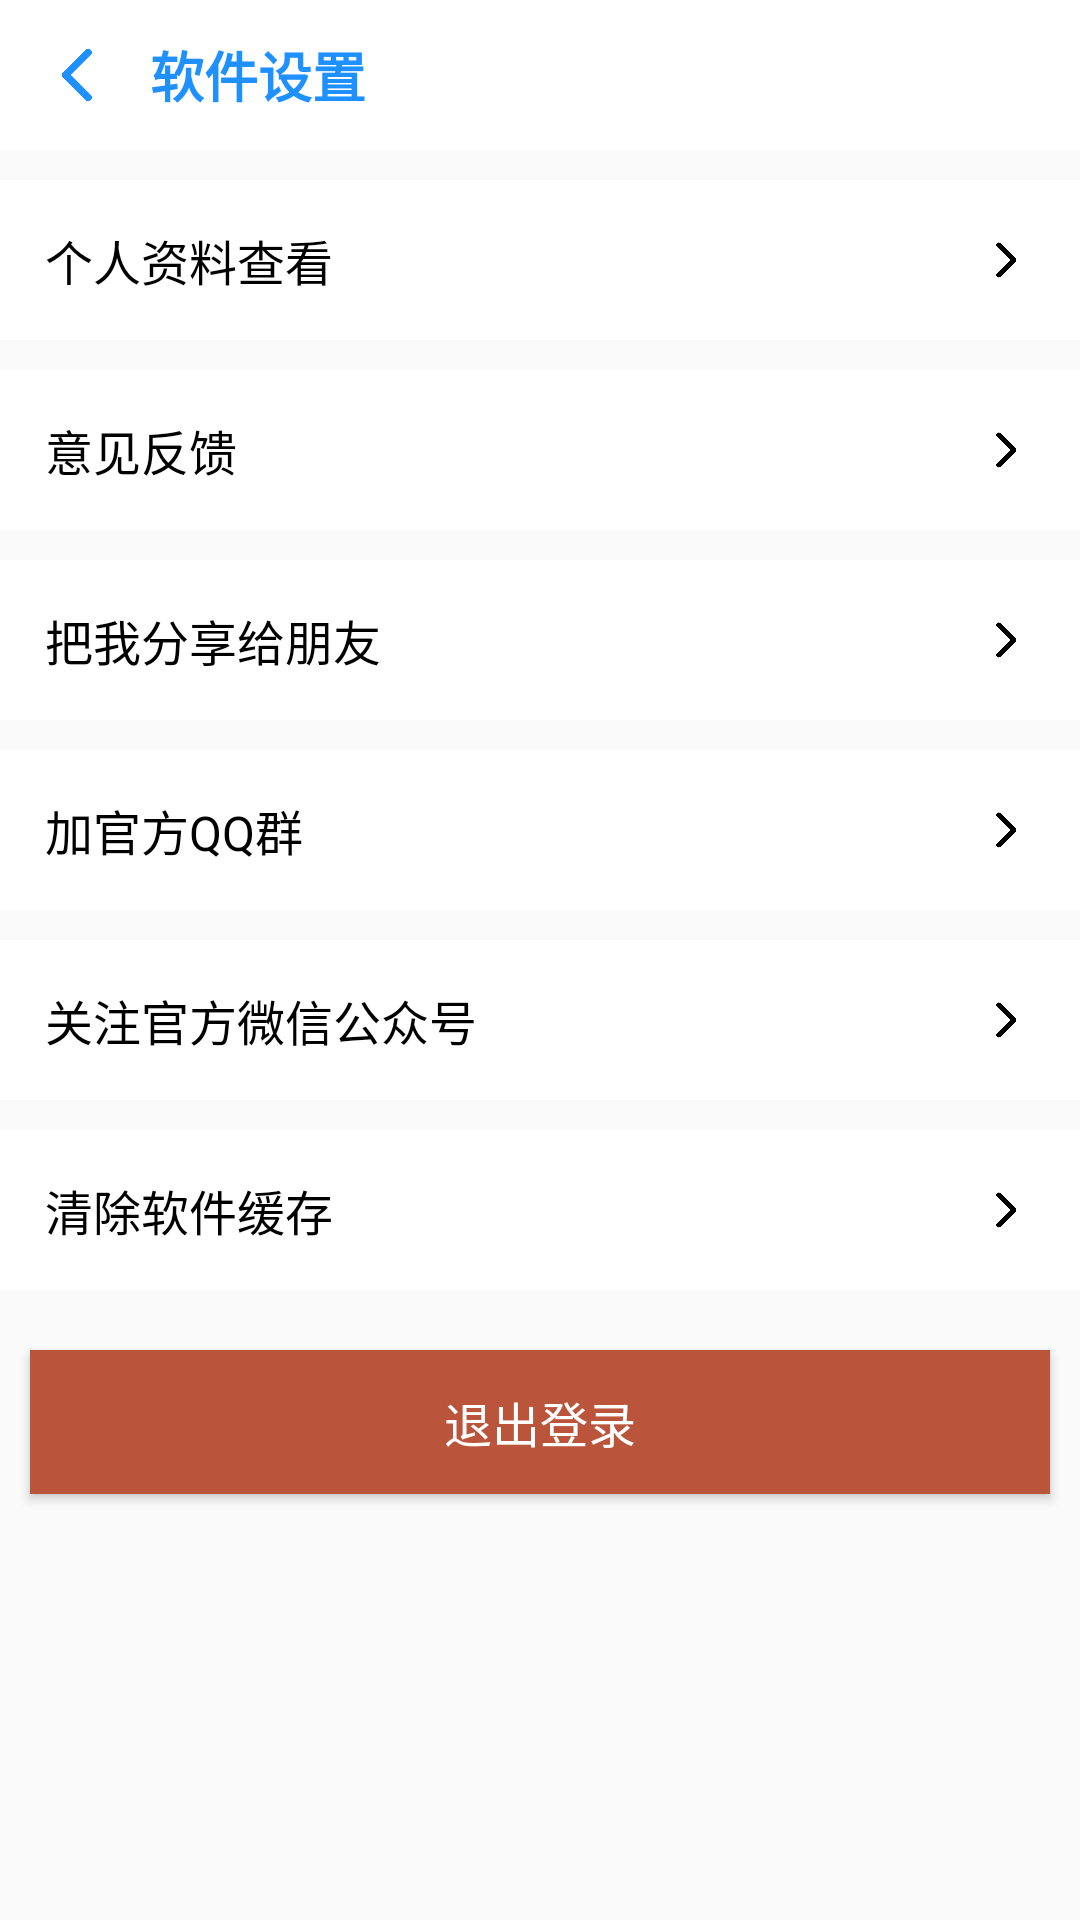

The Android layout XML behind this screen, and the referenced resources:
<!-- AndroidManifest.xml: application theme Theme.Espt -->
<!-- res/layout/activity_setting.xml -->
<?xml version="1.0" encoding="utf-8"?>
<LinearLayout xmlns:android="http://schemas.android.com/apk/res/android"
    xmlns:app="http://schemas.android.com/apk/res-auto"
    xmlns:tools="http://schemas.android.com/tools"
    android:layout_width="match_parent"
    android:layout_height="match_parent"
    android:orientation="vertical"
    tools:context=".ui.activity.SettingActivity">

    <LinearLayout
        android:layout_width="match_parent"
        android:layout_height="50dp"
        android:background="@color/white"
        android:gravity="center_vertical"
        android:orientation="horizontal">

        <ImageView
            android:id="@+id/close"
            android:layout_width="50dp"
            android:layout_height="30dp"
            android:scaleType="fitCenter"
            android:src="@drawable/left"
            app:tint="@color/background" />

        <TextView
            android:layout_width="wrap_content"
            android:layout_height="wrap_content"
            android:text="软件设置"
            android:textColor="@color/background"
            android:textSize="@dimen/fontBigSize"
            android:textStyle="bold" />
    </LinearLayout>

    <LinearLayout
        android:id="@+id/s1"
        android:layout_width="match_parent"
        android:layout_height="wrap_content"
        android:layout_marginTop="10dp"
        android:background="@color/white"
        android:gravity="center_vertical"
        android:orientation="horizontal"
        android:padding="15dp">

        <TextView
            android:layout_width="0dp"
            android:layout_height="wrap_content"
            android:layout_weight="1"
            android:text="个人资料查看"
            android:textColor="@color/black"
            android:textSize="@dimen/fontSize" />

        <ImageView
            android:layout_width="20dp"
            android:layout_height="20dp"
            android:src="@drawable/right"
            app:tint="@color/black" />
    </LinearLayout>

    <LinearLayout
        android:id="@+id/s2"
        android:layout_width="match_parent"
        android:layout_height="wrap_content"
        android:layout_marginTop="10dp"
        android:background="@color/white"
        android:gravity="center_vertical"
        android:orientation="horizontal"
        android:padding="15dp">

        <TextView
            android:layout_width="0dp"
            android:layout_height="wrap_content"
            android:layout_weight="1"
            android:text="意见反馈"
            android:textColor="@color/black"
            android:textSize="@dimen/fontSize" />

        <ImageView
            android:layout_width="20dp"
            android:layout_height="20dp"
            android:src="@drawable/right"
            app:tint="@color/black" />
    </LinearLayout>

    <LinearLayout
        android:id="@+id/s3"
        android:layout_width="match_parent"
        android:layout_height="wrap_content"
        android:layout_marginTop="10dp"
        android:background="@color/white"
        android:gravity="center_vertical"
        android:orientation="horizontal"
        android:padding="15dp">

        <TextView
            android:layout_width="0dp"
            android:layout_height="wrap_content"
            android:layout_weight="1"
            android:text="把我分享给朋友"
            android:textColor="@color/black"
            android:textSize="@dimen/fontSize" />

        <ImageView
            android:layout_width="20dp"
            android:layout_height="20dp"
            android:src="@drawable/right"
            app:tint="@color/black" />
    </LinearLayout>

    <LinearLayout
        android:id="@+id/s4"
        android:layout_width="match_parent"
        android:layout_height="wrap_content"
        android:layout_marginTop="10dp"
        android:background="@color/white"
        android:gravity="center_vertical"
        android:orientation="horizontal"
        android:padding="15dp">

        <TextView
            android:layout_width="0dp"
            android:layout_height="wrap_content"
            android:layout_weight="1"
            android:text="加官方QQ群"
            android:textColor="@color/black"
            android:textSize="@dimen/fontSize" />

        <ImageView
            android:layout_width="20dp"
            android:layout_height="20dp"
            android:src="@drawable/right"
            app:tint="@color/black" />
    </LinearLayout>

    <LinearLayout
        android:id="@+id/s5"
        android:layout_width="match_parent"
        android:layout_height="wrap_content"
        android:layout_marginTop="10dp"
        android:background="@color/white"
        android:gravity="center_vertical"
        android:orientation="horizontal"
        android:padding="15dp">

        <TextView
            android:layout_width="0dp"
            android:layout_height="wrap_content"
            android:layout_weight="1"
            android:text="关注官方微信公众号"
            android:textColor="@color/black"
            android:textSize="@dimen/fontSize" />

        <ImageView
            android:layout_width="20dp"
            android:layout_height="20dp"
            android:src="@drawable/right"
            app:tint="@color/black" />
    </LinearLayout>

    <LinearLayout
        android:id="@+id/s6"
        android:layout_width="match_parent"
        android:layout_height="wrap_content"
        android:layout_marginTop="10dp"
        android:background="@color/white"
        android:gravity="center_vertical"
        android:orientation="horizontal"
        android:padding="15dp">

        <TextView
            android:layout_width="0dp"
            android:layout_height="wrap_content"
            android:layout_weight="1"
            android:text="清除软件缓存"
            android:textColor="@color/black"
            android:textSize="@dimen/fontSize" />

        <ImageView
            android:layout_width="20dp"
            android:layout_height="20dp"
            android:src="@drawable/right"
            app:tint="@color/black" />
    </LinearLayout>

    <Button
        android:id="@+id/exitLogin"
        android:layout_width="match_parent"
        android:layout_height="wrap_content"
        android:layout_marginHorizontal="10dp"
        android:layout_marginTop="20dp"
        android:background="@color/red"
        android:text="退出登录"
        android:textColor="@color/white"
        android:textSize="@dimen/fontSize" />

</LinearLayout>
<!-- resources referenced by this layout -->
<resources>
  <color name="background">#1E90FF</color>
  <color name="black">#FF000000</color>
  <color name="red">#ba553b</color>
  <color name="white">#FFFFFFFF</color>
  <dimen name="fontBigSize">18sp</dimen>
  <dimen name="fontSize">16sp</dimen>
  <!-- drawable left: png bitmap (drawable, 4227 bytes) -->
  <!-- drawable right: png bitmap (drawable, 4087 bytes) -->
  <style name="Theme.Espt" parent="Theme.AppCompat.Light.NoActionBar">
          
          <item name="colorPrimary">@android:color/transparent</item>
          <item name="colorPrimaryVariant">@android:color/transparent</item>
          <item name="colorOnPrimary">@android:color/transparent</item>
          
          <item name="colorSecondary">@android:color/transparent</item>
          <item name="colorSecondaryVariant">@android:color/transparent</item>
          <item name="colorOnSecondary">@android:color/transparent</item>
          
          <item name="android:statusBarColor">?attr/colorPrimaryVariant</item>
          
      </style>
</resources>
